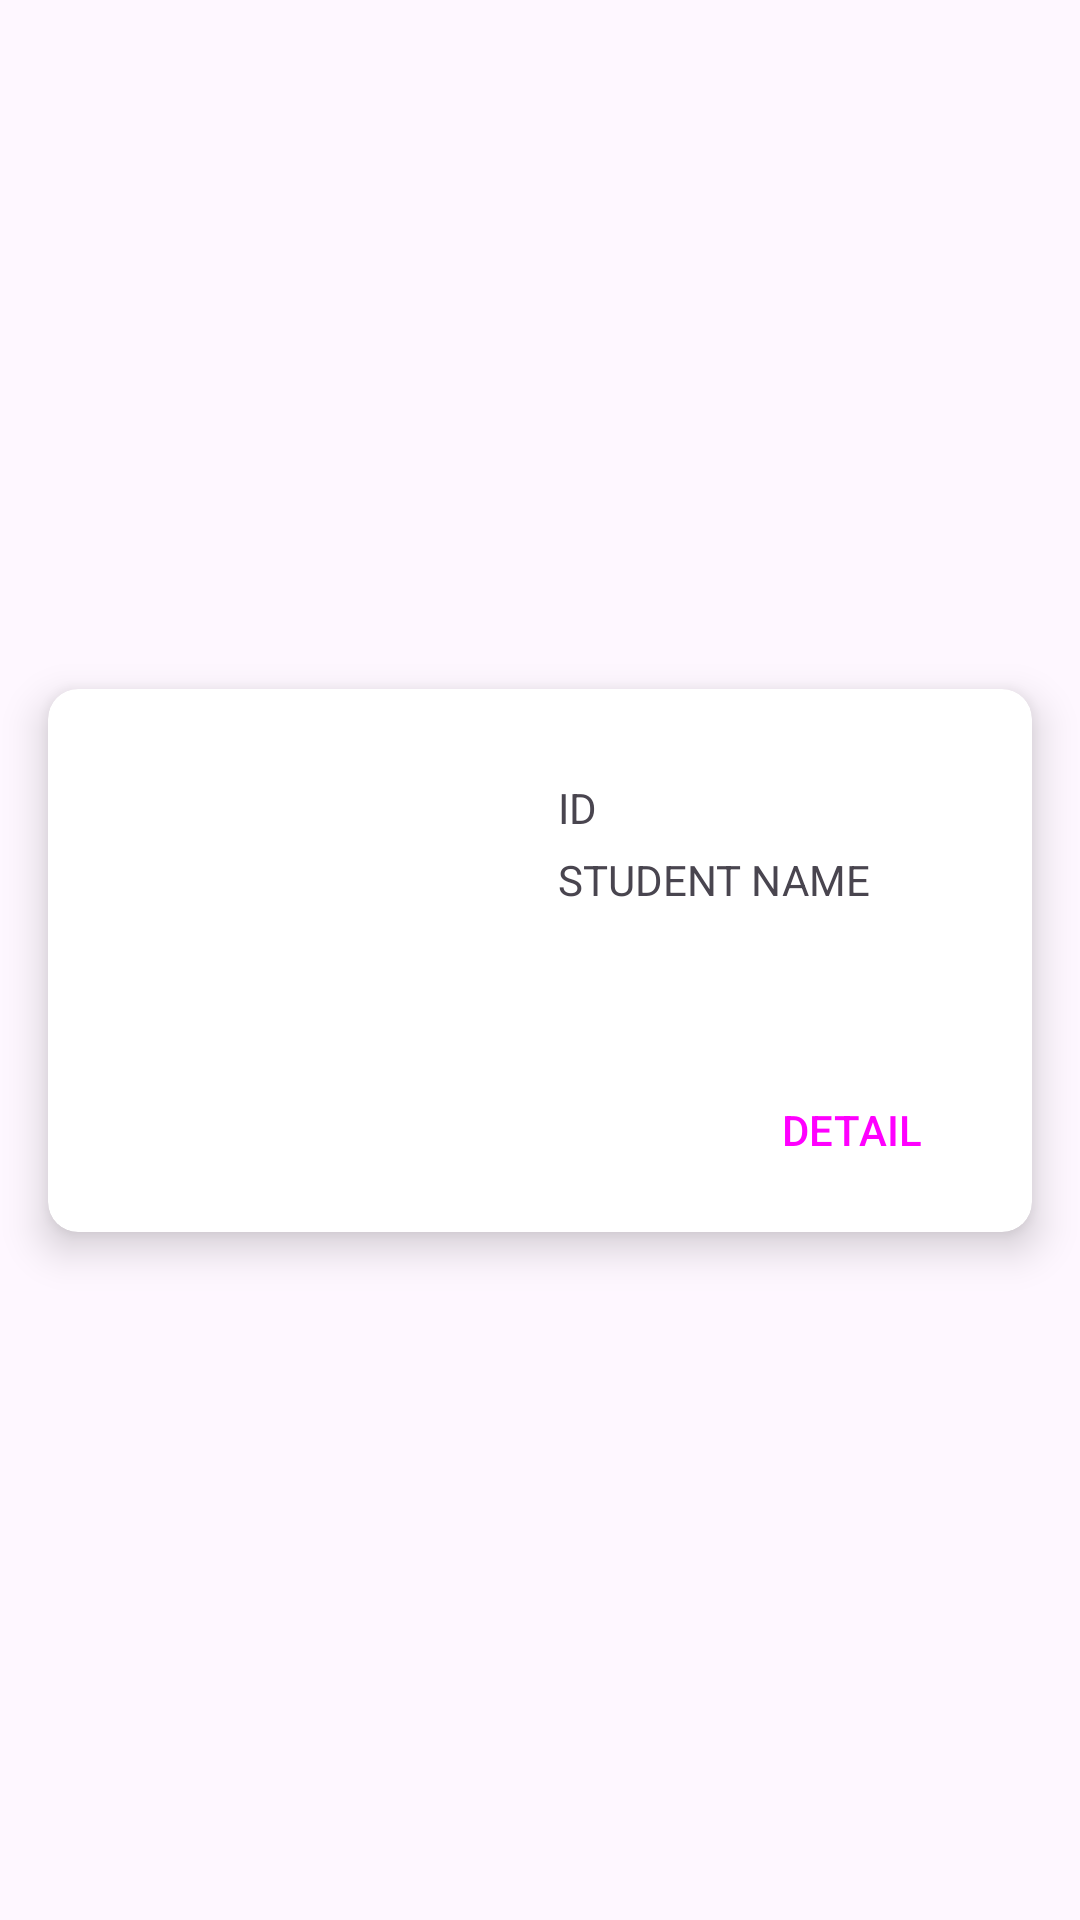

Android layout source for this screen:
<!-- AndroidManifest.xml: application theme Theme.ANMP_Week3 -->
<!-- res/layout/student_list_item.xml -->
<?xml version="1.0" encoding="utf-8"?>
<androidx.constraintlayout.widget.ConstraintLayout xmlns:android="http://schemas.android.com/apk/res/android"
    xmlns:app="http://schemas.android.com/apk/res-auto"
    xmlns:tools="http://schemas.android.com/tools"
    android:layout_width="match_parent"
    android:layout_height="wrap_content">

    <androidx.cardview.widget.CardView
        android:layout_width="0dp"
        android:layout_height="wrap_content"
        android:layout_marginStart="16dp"
        android:layout_marginTop="8dp"
        android:layout_marginEnd="16dp"
        android:layout_marginBottom="8dp"
        app:cardCornerRadius="10dp"
        app:cardElevation="8dp"
        app:layout_constraintBottom_toBottomOf="parent"
        app:layout_constraintEnd_toEndOf="parent"
        app:layout_constraintStart_toStartOf="parent"
        app:layout_constraintTop_toTopOf="parent">

        <androidx.constraintlayout.widget.ConstraintLayout
            android:layout_width="match_parent"
            android:layout_height="match_parent">

            <ImageView
                android:id="@+id/imgStudent"
                android:layout_width="150dp"
                android:layout_height="0dp"
                android:scaleType="centerCrop"
                app:layout_constraintBottom_toBottomOf="parent"
                app:layout_constraintStart_toStartOf="parent"
                app:layout_constraintTop_toTopOf="parent"
                app:srcCompat="@drawable/dummypic" />

            <TextView
                android:id="@+id/txtID"
                android:layout_width="wrap_content"
                android:layout_height="wrap_content"
                android:layout_marginStart="20dp"
                android:layout_marginTop="30dp"
                android:text="ID"
                app:layout_constraintStart_toEndOf="@+id/imgStudent"
                app:layout_constraintTop_toTopOf="parent" />

            <TextView
                android:id="@+id/txtName"
                android:layout_width="wrap_content"
                android:layout_height="wrap_content"
                android:layout_marginStart="20dp"
                android:layout_marginTop="5dp"
                android:text="STUDENT NAME"
                app:layout_constraintStart_toEndOf="@+id/imgStudent"
                app:layout_constraintTop_toBottomOf="@+id/txtID" />

            <Button
                android:id="@+id/btnDetail"
                style="@style/Widget.Material3.Button.IconButton.Outlined"
                android:layout_width="100dp"
                android:layout_height="wrap_content"
                android:layout_marginTop="50dp"
                android:layout_marginEnd="10dp"
                android:layout_marginBottom="10dp"
                android:text="DETAIL"
                app:layout_constraintBottom_toBottomOf="parent"
                app:layout_constraintEnd_toEndOf="parent"
                app:layout_constraintTop_toBottomOf="@+id/txtName" />
        </androidx.constraintlayout.widget.ConstraintLayout>
    </androidx.cardview.widget.CardView>
</androidx.constraintlayout.widget.ConstraintLayout>
<!-- resources referenced by this layout -->
<resources>
  <style name="Theme.ANMP_Week3" parent="Base.Theme.ANMP_Week3" />
  <style name="Base.Theme.ANMP_Week3" parent="Theme.Material3.DayNight.NoActionBar">
          
          
      </style>
</resources>
